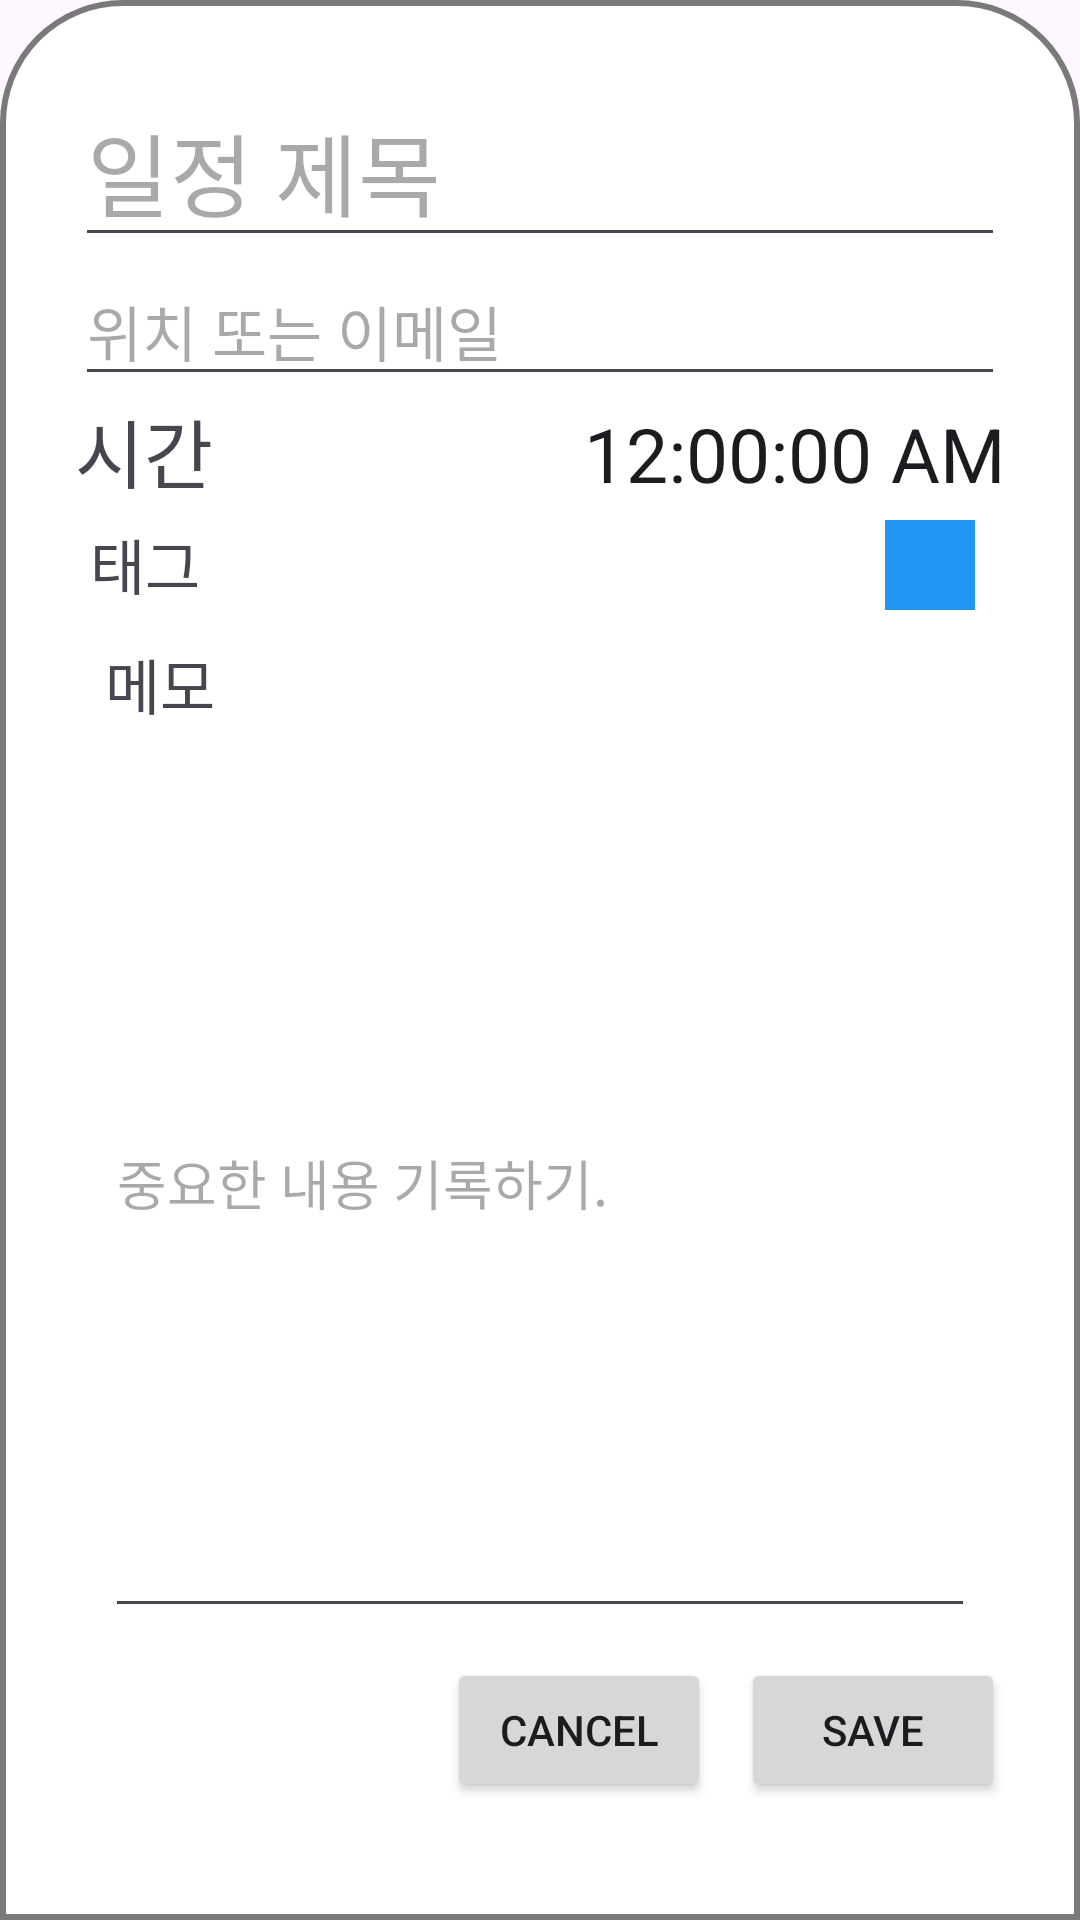

Produce the Android XML layout that renders to this screen, including the resource entries it uses.
<!-- AndroidManifest.xml: application theme Theme.DoggyDine -->
<!-- res/layout/activity_calendar_detail.xml -->
<?xml version="1.0" encoding="utf-8"?>
<LinearLayout xmlns:android="http://schemas.android.com/apk/res/android"
    xmlns:app="http://schemas.android.com/apk/res-auto"
    xmlns:tools="http://schemas.android.com/tools"
    android:id="@+id/main"
    android:layout_width="match_parent"
    android:layout_height="wrap_content"
    android:orientation="vertical"
    android:background="@drawable/dialogbg"
    tools:context=".CalendarDetail">
    <ScrollView
        android:layout_width="match_parent"
        android:layout_height="wrap_content">
        <LinearLayout
            android:layout_width="match_parent"
            android:layout_height="wrap_content"
            android:orientation="vertical"
            android:padding="15dp">
            <EditText
                android:id="@+id/titleEditText"
                android:layout_width="match_parent"
                android:layout_height="wrap_content"
                android:hint="일정 제목"
                android:textSize="30dp"/>
            <EditText
                android:id="@+id/locationEditText"
                android:layout_width="match_parent"
                android:layout_height="wrap_content"
                android:hint="위치 또는 이메일"
                android:textSize="20dp"/>
            <LinearLayout
                android:layout_width="match_parent"
                android:layout_height="wrap_content"
                android:orientation="horizontal">
                <TextView
                    android:layout_width="0dp"
                    android:layout_height="wrap_content"
                    android:layout_weight="1"
                    android:textSize="25dp"
                    android:text="시간"/>
                <TextClock
                    android:id="@+id/text_clock"
                    android:format12Hour="hh:mm:ss a"
                    android:layout_width="wrap_content"
                    android:layout_height="wrap_content"
                    android:gravity="right"
                    android:textSize="25dp"/>
            </LinearLayout>
            <LinearLayout
                android:layout_width="match_parent"
                android:layout_height="30dp"
                android:layout_marginTop="5dp"
                android:orientation="horizontal">
                <TextView
                    android:layout_width="0dp"
                    android:layout_height="wrap_content"
                    android:layout_weight="1"
                    android:layout_marginStart="5dp"
                    android:textSize="20dp"
                    android:text="태그"/>
                <View
                    android:id="@+id/tag_color_view"
                    android:layout_width="30dp"
                    android:layout_height="match_parent"
                    android:background="#2196F3"
                    android:layout_marginEnd="10dp"/>
            </LinearLayout>
            <ScrollView
                android:layout_width="match_parent"
                android:layout_height="wrap_content">
                <LinearLayout
                    android:layout_width="match_parent"
                    android:layout_height="wrap_content"
                    android:padding="10dp"
                    android:orientation="vertical">
                    <TextView
                        android:layout_width="wrap_content"
                        android:layout_height="wrap_content"
                        android:text="메모"
                        android:textSize="20dp"/>
                    <EditText
                        android:id="@+id/memoEditText"
                        android:layout_width="match_parent"
                        android:layout_height="300dp"
                        android:hint="중요한 내용 기록하기." />
                </LinearLayout>
            </ScrollView>
            <LinearLayout
                android:layout_width="wrap_content"
                android:layout_height="match_parent"
                android:layout_gravity="right">
                <Button
                    android:id="@+id/cancelButton"
                    android:layout_width="wrap_content"
                    android:layout_height="wrap_content"
                    android:text="Cancel"
                    android:layout_marginRight="10dp"/>
                <Button
                    android:id="@+id/saveButton"
                    android:layout_width="wrap_content"
                    android:layout_height="wrap_content"
                    android:text="Save" />
            </LinearLayout>


        </LinearLayout>
    </ScrollView>

</LinearLayout>
<!-- resources referenced by this layout -->
<resources>
  <!-- drawable dialogbg (drawable) -->
  <?xml version="1.0" encoding="utf-8"?>
  <shape xmlns:android="http://schemas.android.com/apk/res/android">
  
      <solid
          android:color="@color/white"/>
  
      <corners
          android:topLeftRadius="40dp"
          android:topRightRadius="40dp" />
      <padding
          android:left="10dp"
          android:right="10dp"
          android:top="10dp"
          android:bottom="10dp"/>
  
      <stroke
          android:width="2dp"
          android:color="#7A7A7A"/>
  
  </shape>
  <style name="Theme.DoggyDine" parent="Base.Theme.DoggyDine" />
  <color name="white">#FFFFFFFF</color>
  <style name="Base.Theme.DoggyDine" parent="Theme.Material3.DayNight.NoActionBar">
          
          
      </style>
</resources>
